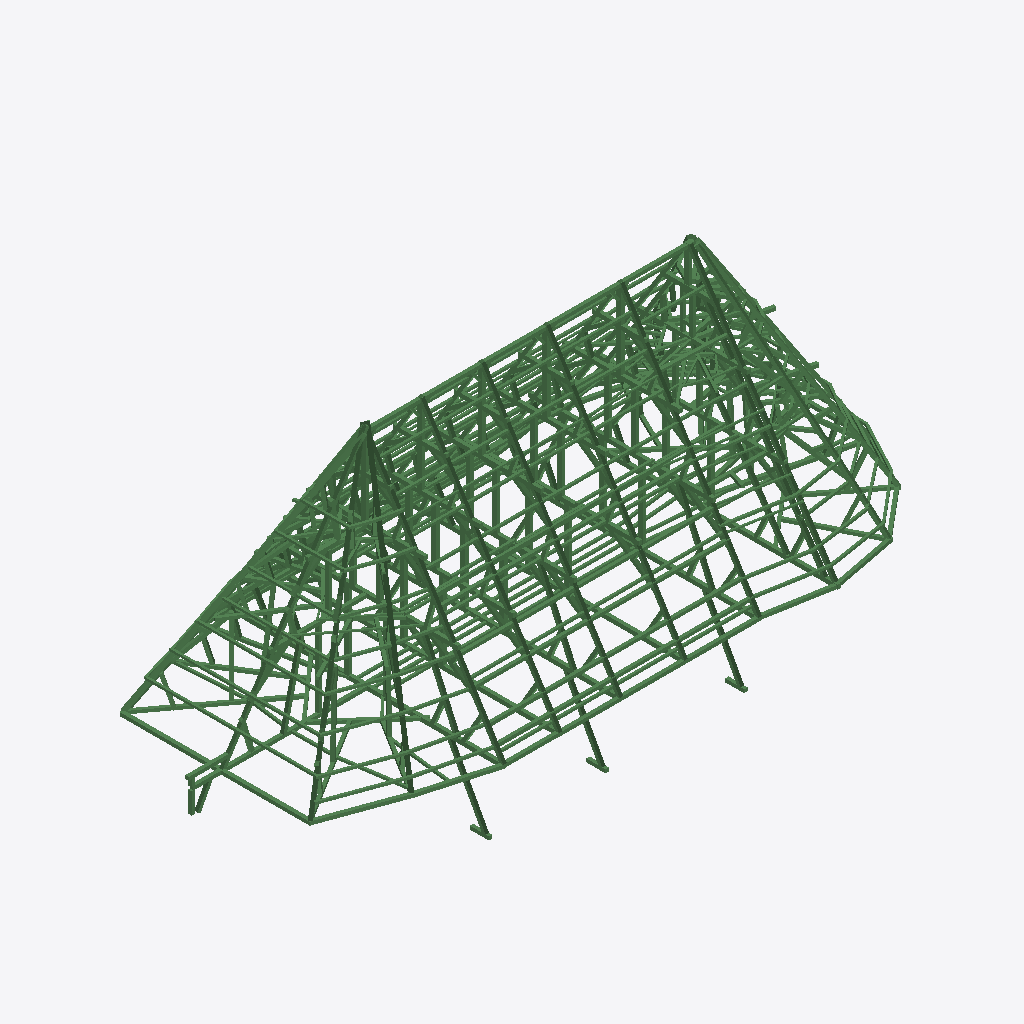
Isometric view of an IFC building model (IFC-SPF (STEP), schema IFC4, length unit millimetre), seen from the south-west, elements coloured by IFC class (only those large enough to see are counted): 400 beams (green).
Extent 34.2 m × 15.7 m × 15.7 m (x, y, z). Storeys (1): My Storey at 0.00 m. Elements (796): 796 IfcBeam.

HEADER;
FILE_DESCRIPTION(('ViewDefinition[DesignTransferView]'),'2;1');
FILE_NAME('model.ifc','2026-01-31T15:04:20+01:00',(''),(''),'IfcOpenShell 0.8.2','Bonsai 0.8.2','Nobody');
FILE_SCHEMA(('IFC4'));
ENDSEC;
DATA;
#1=IFCPROJECT('0ClcqqswD0Yet8rnopg9Zs',$,'My Project',$,$,$,$,(#14,#26),#9);
#31=IFCSITE('2fT9uYQP93FRQOQlTRzG$Z',$,'My Site',$,$,#54,$,$,$,$,$,$,$,$);
#37=IFCBUILDING('2o6mPNBpX7fekNyEerrCRX',$,'My Building',$,$,#60,$,$,$,$,$,$);
#43=IFCBUILDINGSTOREY('06Ni7_D2rFtvE7chF8Jtuh',$,'My Storey',$,$,#66,$,$,$,$);
#1380=IFCBEAM('3zkN36OPf1KwbAJeNH_M4Y',$,'Cube',$,$,#1718,#1390,$,.BEAM.);
#95=IFCBEAM('3MIeAOJIP0Jhedw$v195wm',$,'Cube',$,$,#135,#105,$,.BEAM.);
#136=IFCBEAM('24IfwGwI54Q9F3WCA0ZA4d',$,'Cube',$,$,#1140,#146,$,.BEAM.);
#263=IFCBEAM('3Gb4kw73fAJRQJlPuz5Tsu',$,'Cube',$,$,#1155,#273,$,.BEAM.);
#163=IFCBEAM('1E5pOtpYH4OR8XvxyiFeCU',$,'Cube',$,$,#1145,#173,$,.BEAM.);
#620=IFCBEAM('1xmPvuzl1B2R54dmOnJxSb',$,'Cube',$,$,#1220,#630,$,.BEAM.);
#211=IFCBEAM('1dpk0FI4H4Vg5xZxprV8h7',$,'Cube',$,$,#1150,#221,$,.BEAM.);
#1968=IFCBEAM('3uL$jpBRnAp8CecMpAQNrx',$,'Cube',$,$,#3031,#1978,$,.BEAM.);
#67=IFCBEAM('18XDvo9S5FgACM6VOmBnlR',$,'Cube',$,$,#83,#78,$,.BEAM.);
#18984=IFCBEAM('2dBJAWFST6FxG6PHP_iBmi',$,'Cube',$,$,#19446,#19000,$,.BEAM.);
#1898=IFCBEAM('1GZl3gqVz0SAeci9xAOhVs',$,'Cube',$,$,#3006,#1908,$,.BEAM.);
#1982=IFCBEAM('2BnXHApjz9WONplOk6clio',$,'Cube',$,$,#3036,#1992,$,.BEAM.);
#20324=IFCBEAM('0kViiTAS1E9wNS0l1t$KFE',$,'Cube',$,$,#20373,#20340,$,.BEAM.);
#1341=IFCBEAM('3e2qtO_Nv5r8mdZ2XNB5wR',$,'Cube',$,$,#12437,#1351,$,.BEAM.);
#6948=IFCBEAM('0sfGKtHxjChP0vGN4oShuQ',$,'Cube',$,$,#7558,#6957,$,.BEAM.);
#20284=IFCBEAM('3lUYw_$cX6Q9FSOF9zIW9V',$,'Cube',$,$,#20453,#20300,$,.BEAM.);
#1611=IFCBEAM('1ma11FkvH3uQFbAJutn$DD',$,'Cube',$,$,#18156,#1621,$,.BEAM.);
#19004=IFCBEAM('0no8OwgIn9gfrVvIxKAOB5',$,'Cube',$,$,#19451,#19020,$,.BEAM.);
#4701=IFCBEAM('22N91diU596OCtXESmVGbD',$,'Cube',$,$,#5567,#4710,$,.BEAM.);
#1633=IFCBEAM('2$BbZGKIb7NAyalp$ZIez9',$,'Cube',$,$,#18166,#1643,$,.BEAM.);
#7936=IFCBEAM('1TKNAtgdr0IgNrnoX6VOdk',$,'Cube',$,$,#8141,#7945,$,.BEAM.);
#1859=IFCBEAM('1GT1h4AlrFUu164BS2EF8N',$,'Cube',$,$,#2991,#1869,$,.BEAM.);
#1622=IFCBEAM('1v9Hc4hrDCc8r1Vo0HIKJM',$,'Cube',$,$,#18161,#1632,$,.BEAM.);
#2511=IFCBEAM('0mJ2DDqHj3bAJU9My$xkmG',$,'Cube',$,$,#3256,#2521,$,.BEAM.);
#9639=IFCBEAM('2XbboX_PLEfwkYAae1rs$l',$,'Cube',$,$,#10152,#9649,$,.BEAM.);
#8838=IFCBEAM('0fr$1wNG59PvoZ4bCv8UDL',$,'Cube',$,$,#9090,#8847,$,.BEAM.);
#12414=IFCBEAM('3SjtkVh4z12f99MCn0u3fC',$,'Cube',$,$,#13107,#12424,$,.BEAM.);
#1600=IFCBEAM('2ZnrCu2bj1aefsOeC0d4Zv',$,'Cube',$,$,#18151,#1610,$,.BEAM.);
#2500=IFCBEAM('1r14HYln58hwhrS$l1E3Ej',$,'Cube',$,$,#3251,#2510,$,.BEAM.);
#3978=IFCBEAM('2nKlO6SibEV8L5fIx0mI_i',$,'Cube',$,$,#4099,#3988,$,.BEAM.);
#752=IFCBEAM('28Ceo3KaLBm9KyfAq0dgeQ',$,'Cube',$,$,#10456,#762,$,.BEAM.);
#2920=IFCBEAM('09Xm2pp5592PJmSODLtCss',$,'Cube',$,$,#3401,#2930,$,.BEAM.);
#11758=IFCBEAM('0EVU0hMmfDqOERoYskg7Gz',$,'Cube',$,$,#20363,#11768,$,.BEAM.);
#9433=IFCBEAM('0hocqYT1jAJxzQYxlBeWdi',$,'Cube',$,$,#10077,#9443,$,.BEAM.);
#1884=IFCBEAM('0Re_3pF8DCc8e2UWa43zvo',$,'Cube.068',$,$,#3001,#1894,$,.BEAM.);
#9904=IFCBEAM('2P0m0ror15V9dXXIMC79Yr',$,'Cube',$,$,#10202,#9914,$,.BEAM.);
#2486=IFCBEAM('2FJbtld4T2EhnvFPNN1ENM',$,'Cube',$,$,#3246,#2496,$,.BEAM.);
#10600=IFCBEAM('1aHjjarkf2xwBJWEl7RbfI',$,'Cube',$,$,#12477,#10610,$,.BEAM.);
#19024=IFCBEAM('20_8c4a_zAGuybPl$CZJ$t',$,'Cube',$,$,#19456,#19040,$,.BEAM.);
#12091=IFCBEAM('1_HpsDJ9PAVR_bXCoDGDdL',$,'Cube',$,$,#20443,#12101,$,.BEAM.);
#2472=IFCBEAM('0LAvbEpe110O9Rph5Gq0yz',$,'Cube',$,$,#3241,#2482,$,.BEAM.);
#3472=IFCBEAM('2nEx_GN3vDvPjcJGmDvXlx',$,'Cube',$,$,#3852,#3482,$,.BEAM.);
#20304=IFCBEAM('3cet_UEvf4jgEDaIru7xdr',$,'Cube',$,$,#20468,#20320,$,.BEAM.);
#6492=IFCBEAM('0XMps4Ahv6tg6ohFMMqQE0',$,'Cube',$,$,#7413,#6501,$,.BEAM.);
#376=IFCBEAM('0tfZ5LzJL6OQ_Evin01cOZ',$,'Cube',$,$,#1175,#386,$,.BEAM.);
#12385=IFCBEAM('0y_qte3bvA9w0eSfPzYaNp',$,'Cube',$,$,#13097,#12395,$,.BEAM.);
#4283=IFCBEAM('2MtkjyDJHBFuXcrPr0tHKZ',$,'Cube',$,$,#5687,#4292,$,.BEAM.);
#6891=IFCBEAM('34wgD8CCLAePzBAeQNdksH',$,'Cube',$,$,#7548,#6900,$,.BEAM.);
#10614=IFCBEAM('0uZfrsAhT4MPS_m2lCuUVy',$,'Cube',$,$,#12482,#10624,$,.BEAM.);
#9717=IFCBEAM('0b6BR3IR9A8h6Qcm$UpF$J',$,'Cube',$,$,#10182,#9726,$,.BEAM.);
#11772=IFCBEAM('038vt_SKTD7eX6wc4qm5ED',$,'Cube',$,$,#20368,#11782,$,.BEAM.);
#3995=IFCBEAM('1m3XNrLsD4LhHYDUx3IQLz',$,'Cube',$,$,#4104,#4005,$,.BEAM.);
#12136=IFCBEAM('0YqJVOrLL4b8Qm8CQVLDi3',$,'Cube',$,$,#20458,#12146,$,.BEAM.);
#11926=IFCBEAM('2ZDURGePr3L9PedLN7cO4l',$,'Cube',$,$,#20383,#11936,$,.BEAM.);
#4663=IFCBEAM('2P1BDtOr1DZAXR8NpAkAas',$,'Cube',$,$,#5183,#4672,$,.BEAM.);
#1468=IFCBEAM('09uFIy9Yj2xPw9Co_g1dth',$,'Cube',$,$,#1758,#1478,$,.BEAM.);
#12105=IFCBEAM('1ayXGQlJT9bB5BcEOA1iCk',$,'Cube',$,$,#20448,#12115,$,.BEAM.);
#13896=IFCBEAM('2OYxdJ1E98ewIYN30Yu_Lv',$,'Cube',$,$,#14863,#13906,$,.BEAM.);
#892=IFCBEAM('1I0XjSPw56TQ8ckNXBEC6d',$,'Cube',$,$,#1280,#902,$,.BEAM.);
#7898=IFCBEAM('2S5BJTPOL1Px86bjKnQj4z',$,'Cube',$,$,#8390,#7907,$,.BEAM.);
#10765=IFCBEAM('1gDKCb$8T8SgSIe$paeEpP',$,'Cube',$,$,#12532,#10775,$,.BEAM.);
#12399=IFCBEAM('3YDFaoBAD4dALk5$U42xsX',$,'Cube',$,$,#13102,#12409,$,.BEAM.);
#19602=IFCBEAM('0Iod7UZ$j5AuDzWLQXC9Y$',$,'Cube',$,$,#20056,#19618,$,.BEAM.);
#4568=IFCBEAM('3RjJFXJOv2ePHGMJkCdHrS',$,'Cube',$,$,#5351,#4577,$,.BEAM.);
#3422=IFCBEAM('0QWpl3LJz61P9$gFyJkjZL',$,'Cube',$,$,#3832,#3432,$,.BEAM.);
#8819=IFCBEAM('0Qu391a4b93vs36F81iqVZ',$,'Cube',$,$,#9070,#8828,$,.BEAM.);
#1873=IFCBEAM('0UJcGzPfzFdfnWyihCZShI',$,'Cube',$,$,#2996,#1883,$,.BEAM.);
#13910=IFCBEAM('11S$RCtF5EYhn2fyM36FMl',$,'Cube',$,$,#14868,#13920,$,.BEAM.);
#556=IFCBEAM('2eThyk9kHFDuyf7nV$KSpU',$,'Cube',$,$,#1210,#566,$,.BEAM.);
#1940=IFCBEAM('3a4sAuYXDDXBv6jwns7fSo',$,'Cube',$,$,#3021,#1950,$,.BEAM.);
#9625=IFCBEAM('13NtY4uiD5WxAyPkIdbdP5',$,'Cube',$,$,#10147,#9635,$,.BEAM.);
#15157=IFCBEAM('0F0vvzkzjFgg1exbNxy7xU',$,'Cube',$,$,#16714,#15167,$,.BEAM.);
#15537=IFCBEAM('3eO3B0tkf8HwySSD6YCE98',$,'Cube',$,$,#16844,#15547,$,.BEAM.);
#15509=IFCBEAM('094T7EA7XFjeNdqn0FthgS',$,'Cube',$,$,#16834,#15519,$,.BEAM.);
#1479=IFCBEAM('3v5$pm6hD99BZEzvv2hpPy',$,'Cube',$,$,#1763,#1489,$,.BEAM.);
#15481=IFCBEAM('2GQvA2FmrDGfuwedRXWZE7',$,'Cube',$,$,#16824,#15491,$,.BEAM.);
#2372=IFCBEAM('3nela0ioL4Mu6OoWNjxIDC',$,'Cube',$,$,#3201,#2382,$,.BEAM.);
#15523=IFCBEAM('31$pvYSAPF5BTIArPNzYYJ',$,'Cube',$,$,#16839,#15533,$,.BEAM.);
#10781=IFCBEAM('27UyyAXGX9cwBLWr38s51b',$,'Cube',$,$,#12537,#10791,$,.BEAM.);
#1954=IFCBEAM('0oOlTOqzjBpgyzSV4we0v6',$,'Cube',$,$,#3026,#1964,$,.BEAM.);
#10628=IFCBEAM('0ZZMg3DWX2auY_Bj6bkdco',$,'Cube',$,$,#12487,#10638,$,.BEAM.);
#13882=IFCBEAM('3nCTcMGqr0g9Nb4tl_Xs7G',$,'Cube',$,$,#14858,#13892,$,.BEAM.);
#10418=IFCBEAM('0LK5AIuaL0IuzqS8q9xZ_c',$,'Cube',$,$,#10466,#10428,$,.BEAM.);
#8046=IFCBEAM('0j0URaqIn8IREvcooaiVKG',$,'Cube',$,$,#9020,#8055,$,.BEAM.);
#1457=IFCBEAM('228ZCXear1IBQa6xPe8Uwp',$,'Cube',$,$,#1753,#1467,$,.BEAM.);
#18761=IFCBEAM('1HuJBK0mzF_ehAzWlfj82o',$,'Cube',$,$,#19401,#18777,$,.BEAM.);
#12178=IFCBEAM('07JKnl5I50z98L8Fc3S89B',$,'Cube',$,$,#13027,#12188,$,.BEAM.);
#969=IFCBEAM('25QAlmwVf3BOTjXO8hxGPQ',$,'Cube',$,$,#1315,#979,$,.BEAM.);
#308=IFCBEAM('2BW_nKavf12hZUhFMY1ziN',$,'Cube',$,$,#12432,#318,$,.BEAM.);
#9893=IFCBEAM('19T7KHOPvAv8OVIIaqYkEn',$,'Cube',$,$,#10187,#9903,$,.BEAM.);
#11912=IFCBEAM('0f03kZgJD1JhzIUL9Mcq5c',$,'Cube',$,$,#20378,#11922,$,.BEAM.);
#10481=IFCBEAM('3i5ez_twrBNu1QLSPOSe5M',$,'Cube',$,$,#12447,#10491,$,.BEAM.);
#13868=IFCBEAM('0AlSXFTOvBfeihChQzRvDv',$,'Cube',$,$,#14853,#13878,$,.BEAM.);
#5827=IFCBEAM('04Qi46ro9EN9xJSy5RLE3J',$,'Cube',$,$,#7408,#5836,$,.BEAM.);
#7998=IFCBEAM('05OAIUKsjAauaOYS6pV2ue',$,'Cube',$,$,#9010,#8007,$,.BEAM.);
#15231=IFCBEAM('2aVclzksT55xw0yF0N9dB$',$,'Cube',$,$,#16734,#15241,$,.BEAM.);
#15814=IFCBEAM('3H0wRFNtDFiRiL97yqveUT',$,'Cube',$,$,#16944,#15824,$,.BEAM.);
#3564=IFCBEAM('3YB4R1w4vBHxLS0QbwDbkJ',$,'Cube',$,$,#3887,#3574,$,.BEAM.);
#15772=IFCBEAM('2LRz9sdJjBHOyEI8980m_c',$,'Cube',$,$,#16929,#15782,$,.BEAM.);
#15730=IFCBEAM('3yewtrQqX5hPEFzFyaA09w',$,'Cube',$,$,#16914,#15740,$,.BEAM.);
#3703=IFCBEAM('0cyBgMEm9CUwEFbCHkUOTS',$,'Cube',$,$,#3937,#3713,$,.BEAM.);
#15649=IFCBEAM('2utH4rfwbCYgM_OS5XDGSC',$,'Cube',$,$,#16884,#15659,$,.BEAM.);
#9850=IFCBEAM('3oeaMP93X3IwMd5gCA1XVg',$,'Cube',$,$,#10197,#9859,$,.BEAM.);
#12150=IFCBEAM('2MiPoR2Z52QQFocOiYAwt9',$,'Cube',$,$,#20463,#12160,$,.BEAM.);
#18781=IFCBEAM('0GTSTVewT2Pv8tJ5x5m72l',$,'Cube',$,$,#19406,#18797,$,.BEAM.);
#3689=IFCBEAM('3L$umcC$T8O9wqdYARw5uF',$,'Cube',$,$,#3932,#3699,$,.BEAM.);
#4264=IFCBEAM('2wDEM$k4f68wzw8XomYU6E',$,'Cube',$,$,#4967,#4273,$,.BEAM.);
#7722=IFCBEAM('07qdKPUOLB8xmpdpFX1Iuq',$,'Cube',$,$,#8045,#7732,$,.BEAM.);
#1490=IFCBEAM('2Az8Gyv5LD9OfbVPmLc0Y7',$,'Cube',$,$,#1768,#1500,$,.BEAM.);
#19682=IFCBEAM('0VYCDWQ3z1lgphqgEWSM9m',$,'Cube',$,$,#20076,#19698,$,.BEAM.);
#703=IFCBEAM('2bdlrMJF1CRu$R9bltBSo8',$,'Cube',$,$,#1240,#713,$,.BEAM.);
#15245=IFCBEAM('05F47cgQ9DphN8aaXXa3iD',$,'Cube',$,$,#16739,#15255,$,.BEAM.);
#8367=IFCBEAM('14vK130Br01hLNCBNitKD5',$,'Cube',$,$,#8880,#8376,$,.BEAM.);
#7711=IFCBEAM('04RahjyTH7n9mLpyfC9qAA',$,'Cube',$,$,#8069,#7721,$,.BEAM.);
#10642=IFCBEAM('2v27fUrI9ASfbVOvPKCwfs',$,'Cube',$,$,#12492,#10652,$,.BEAM.);
#15744=IFCBEAM('1PiRrLVTX5Gvxc0tDYKUrE',$,'Cube',$,$,#16919,#15754,$,.BEAM.);
#15786=IFCBEAM('39uBro5IjD9wosUAfgiMXb',$,'Cube',$,$,#16934,#15796,$,.BEAM.);
#15828=IFCBEAM('0iNLhtNb97UgiyOSRpw1ME',$,'Cube',$,$,#16949,#15838,$,.BEAM.);
#4720=IFCBEAM('2ojRhyfoD8ZvTIeQBZ3o04',$,'Cube',$,$,#5447,#4729,$,.BEAM.);
#342=IFCBEAM('2qRqqsQar2De2ktMxIzsmh',$,'Cube',$,$,#1170,#352,$,.BEAM.);
#18292=IFCBEAM('184wYkasLBDR1Obgf5_xSd',$,'Cube',$,$,#18670,#18308,$,.BEAM.);
#15660=IFCBEAM('3g1_dbgATByvJL4W9PoBVS',$,'Cube',$,$,#16889,#15670,$,.BEAM.);
#15842=IFCBEAM('2r5V38pEz8SRbM5TP57qiV',$,'Cube',$,$,#16954,#15852,$,.BEAM.);
#4009=IFCBEAM('1PMmeKSMfCbvvgeoLNQ9jf',$,'Cube',$,$,#4109,#4019,$,.BEAM.);
#7841=IFCBEAM('1XrLBxM$X6VOjjSuDH05wV',$,'Cube',$,$,#8366,#7850,$,.BEAM.);
#15800=IFCBEAM('3eiNgu6IT4NRdGf0K0Lfz8',$,'Cube',$,$,#16939,#15810,$,.BEAM.);
#4023=IFCBEAM('3X$hsTJyfF_B98B$xXYqD7',$,'Cube',$,$,#4114,#4033,$,.BEAM.);
#9611=IFCBEAM('2Q0CzfIBv9hBLtFFzYMnIW',$,'Cube',$,$,#10142,#9621,$,.BEAM.);
#7366=IFCBEAM('29JF0$dzvDwQwhpTbUAc2g',$,'Cube',$,$,#7473,#7375,$,.BEAM.);
#13854=IFCBEAM('0ouWkKkpzA3ea8V71_lvNU',$,'Cube',$,$,#14848,#13864,$,.BEAM.);
#2152=IFCBEAM('2znimHw_DBrwpIGUPgVR0H',$,'Cube',$,$,#3101,#2162,$,.BEAM.);
#12276=IFCBEAM('2e24dFPO5AswIZQa2M84wl',$,'Cube',$,$,#13062,#12286,$,.BEAM.);
#11996=IFCBEAM('3vX5K3$rD5hQInHvhKmu3w',$,'Cube',$,$,#20408,#12006,$,.BEAM.);
#4815=IFCBEAM('222VAYf1nAvu$FLE5n4$BX',$,'Cube',$,$,#5471,#4824,$,.BEAM.);
#15143=IFCBEAM('03NQ1CKMX6yvua9iMLJTEo',$,'Cube',$,$,#16709,#15153,$,.BEAM.);
#18804=IFCBEAM('2TxLLUWu5AtfVxRx5Us_BG',$,'Cube',$,$,#19391,#18820,$,.BEAM.);
#7917=IFCBEAM('2zaUXgkzz0kP1v62KIzgWW',$,'Cube',$,$,#8207,#7926,$,.BEAM.);
#8976=IFCBEAM('00MqvCdYj96vuYUP5432GN',$,'Cube',$,$,#9055,#8985,$,.BEAM.);
#16262=IFCBEAM('19lJhpgiX9KRw3slW3$pgt',$,'Cube',$,$,#17354,#16272,$,.BEAM.);
#16301=IFCBEAM('2_$AcuQLn9sAB6Hx1dcG83',$,'Cube',$,$,#17119,#16311,$,.BEAM.);
#18312=IFCBEAM('1nBCFegd9ApgYpw5TuGVfi',$,'Cube',$,$,#18675,#18328,$,.BEAM.);
#13384=IFCBEAM('05B9cDODPFLvHqUXETzo57',$,'Cube',$,$,#13778,#13394,$,.BEAM.);
#15259=IFCBEAM('3Zy$9M4OHDoBHFb04bYurY',$,'Cube',$,$,#16744,#15269,$,.BEAM.);
#15129=IFCBEAM('1H4txFerH8oe1H_fr3xnqK',$,'Cube',$,$,#16704,#15139,$,.BEAM.);
#15758=IFCBEAM('3$QRNI_QD6leOch4C0K1lt',$,'Cube',$,$,#16924,#15768,$,.BEAM.);
#2383=IFCBEAM('2jNGXDDZP9i8_2rJ_vKHeJ',$,'Cube',$,$,#3206,#2393,$,.BEAM.);
#6967=IFCBEAM('0_MvO867TEhfpk8bicKpeo',$,'Cube',$,$,#7563,#6976,$,.BEAM.);
#11814=IFCBEAM('0H0dIvSbf9svZYFo9lj1E5',$,'Cube',$,$,#12897,#11824,$,.BEAM.);
#14371=IFCBEAM('3_p3$LD6b9Af41UomDALrN',$,'Cube',$,$,#14883,#14381,$,.BEAM.);
#15495=IFCBEAM('05HcFNWmP0uvTqWTEUdbch',$,'Cube',$,$,#16829,#15505,$,.BEAM.);
#14092=IFCBEAM('0Vf41UL9XDhQ6KNoO$XHF7',$,'Cube',$,$,#14933,#14102,$,.BEAM.);
#16206=IFCBEAM('0voeplXhb719kxs$s$zKbg',$,'Cube',$,$,#17084,#16216,$,.BEAM.);
#14524=IFCBEAM('1YDb1jkln4lQnOoVTAM8dq',$,'Cube',$,$,#15053,#14540,$,.BEAM.);
#15674=IFCBEAM('3Jlnn1d5D7u8b8b_yQdCyI',$,'Cube',$,$,#16894,#15684,$,.BEAM.);
#4169=IFCBEAM('1SrCMgc4DEl8FHkMAaNuCd',$,'Cube',$,$,#4991,#4178,$,.BEAM.);
#15551=IFCBEAM('3_8WD2JKzE3u$bH7c1u8mY',$,'Cube',$,$,#16849,#15561,$,.BEAM.);
#10795=IFCBEAM('3iWL4MVnj41Rsl$EI2KVMH',$,'Cube',$,$,#12542,#10805,$,.BEAM.);
#1355=IFCBEAM('0UrW8a49XBsQjC$gsaGL$w',$,'Cube',$,$,#1708,#1365,$,.BEAM.);
#2394=IFCBEAM('2uSIV$RvL9XP77q3tqxrDO',$,'Cube',$,$,#3211,#2404,$,.BEAM.);
#19822=IFCBEAM('1IJwBB8c9DuhdAqv59lTEL',$,'Cube',$,$,#20111,#19838,$,.BEAM.);
#2229=IFCBEAM('0Dwvo4KWn2LBP98aQqvEuM',$,'Cube',$,$,#3136,#2239,$,.BEAM.);
#7697=IFCBEAM('3gloYMB1D35vJPrHqmtnxB',$,'Cube',$,$,#8090,#7707,$,.BEAM.);
#3717=IFCBEAM('0SQeoVeMr8Qwq1DwwiMWfY',$,'Cube',$,$,#3942,#3727,$,.BEAM.);
#16290=IFCBEAM('1hrQbSIMjEIen1y8hPt9MJ',$,'Cube',$,$,#17114,#16300,$,.BEAM.);
#4245=IFCBEAM('1CfnD4_2j56B8jnXGfVcp4',$,'Cube',$,$,#4943,#4254,$,.BEAM.);
#545=IFCBEAM('2Py6ZpqNLD9h654PniJV_4',$,'Cube',$,$,#1205,#555,$,.BEAM.);
#5016=IFCBEAM('27viFNdPbAfBAdqHbaB0Gw',$,'Cube',$,$,#7433,#5025,$,.BEAM.);
#14298=IFCBEAM('0Ng5rzGir41RlNsBxghewg',$,'Cube',$,$,#15008,#14308,$,.BEAM.);
#2405=IFCBEAM('0RR6T__Ef2buOoJ7S_qFfo',$,'Cube',$,$,#3216,#2415,$,.BEAM.);
#2419=IFCBEAM('3iYNKQXgL8b9TWLCcUBKY0',$,'Cube',$,$,#3221,#2429,$,.BEAM.);
#9169=IFCBEAM('0944wXV55A6xLuvsPb_Ese',$,'Cube',$,$,#9197,#9179,$,.BEAM.);
#18824=IFCBEAM('1H5hWPIYrBbfcr0qF2lYrC',$,'Cube',$,$,#19396,#18840,$,.BEAM.);
#2010=IFCBEAM('3FDswikgvBWvwPSw3jhm5Q',$,'Cube',$,$,#3046,#2020,$,.BEAM.);
#16178=IFCBEAM('0ry0yBEMX9Kf3iUP4xu2zJ',$,'Cube',$,$,#17074,#16188,$,.BEAM.);
#2447=IFCBEAM('2aU61E_A55tO6zua9AJY9x',$,'Cube',$,$,#3231,#2457,$,.BEAM.);
#14064=IFCBEAM('051Hs4WKX9JRavQzsfkpsO',$,'Cube',$,$,#16694,#14074,$,.BEAM.);
#10523=IFCBEAM('3Wanwls7zAEeDhK0CEBsGw',$,'Cube',$,$,#12462,#10533,$,.BEAM.);
#11800=IFCBEAM('1XSkpEjtTFVBlwRWl_YXn9',$,'Cube',$,$,#12892,#11810,$,.BEAM.);
#12038=IFCBEAM('0Bh8i_bvzDw9JedGGLh_uI',$,'Cube',$,$,#20423,#12048,$,.BEAM.);
#11898=IFCBEAM('32Ka3vWaHBwQ2zrqGbPFBg',$,'Cube',$,$,#12927,#11908,$,.BEAM.);
#1501=IFCBEAM('2vOxILQIv8$AD$zHC3XlZu',$,'Cube',$,$,#18106,#1511,$,.BEAM.);
#15273=IFCBEAM('0ChDrs7EbCpe6V6t5s7Mw1',$,'Cube',$,$,#16749,#15283,$,.BEAM.);
#18329=IFCBEAM('39i6RucTb0Fv7UMOiOJyVE',$,'Cube',$,$,#18680,#18345,$,.BEAM.);
#9405=IFCBEAM('3mreE3fpv9kg24ss8uxSX3',$,'Cube',$,$,#10067,#9415,$,.BEAM.);
#15315=IFCBEAM('0AM01kAXbAoPG2BIbOC40A',$,'Cube',$,$,#16764,#15325,$,.BEAM.);
#7097=IFCBEAM('0aiB$$mhjFYwQAL1d0c3FU',$,'Cube',$,$,#7593,#7106,$,.BEAM.);
#13568=IFCBEAM('0ZtnSVCSvCDwi4RUl6tONW',$,'Cube',$,$,#13843,#13584,$,.BEAM.);
#15688=IFCBEAM('1V1agAroHF7vAKA5ldbjcQ',$,'Cube',$,$,#16899,#15698,$,.BEAM.);
#1912=IFCBEAM('1tyaCQyVH2_e9fhZ8jzR1r',$,'Cube',$,$,#3011,#1922,$,.BEAM.);
#14103=IFCBEAM('2X6PSqrmn3E8YaUY3gMh32',$,'Cube',$,$,#14938,#14113,$,.BEAM.);
#7808=IFCBEAM('2WTm5bfMb2xBWloj0v1kuP',$,'Cube',$,$,#8609,#7818,$,.BEAM.);
#14385=IFCBEAM('1sWhFNvynAbRkN9d$5sbt9',$,'Cube',$,$,#14888,#14395,$,.BEAM.);
#14544=IFCBEAM('2ZcqRc_JTDYA$7CBgAAed6',$,'Cube',$,$,#15058,#14560,$,.BEAM.);
#8091=IFCBEAM('2ZqRNQxXX38AjSKGvHspjM',$,'Cube',$,$,#9030,#8100,$,.BEAM.);
#15856=IFCBEAM('2VNdPIWqTBshkhzloA4UCO',$,'Cube',$,$,#16959,#15866,$,.BEAM.);
#3589=IFCBEAM('3YNrW$dSb8LxxKYOU0UNY7',$,'Cube',$,$,#3897,#3599,$,.BEAM.);
#4226=IFCBEAM('2T8B5eU2r72QlH2nzp7dXI',$,'Cube',$,$,#5015,#4235,$,.BEAM.);
#8610=IFCBEAM('0Jex$1B8b7pe5WlXxhKnfO',$,'Cube',$,$,#9140,#8616,$,.BEAM.);
#10670=IFCBEAM('0iS$E6Xtj8oRWt8oiMw0Xm',$,'Cube',$,$,#12502,#10680,$,.BEAM.);
#16483=IFCBEAM('31MnbHWcn2F9O4bHK49p4$',$,'Cube',$,$,#17184,#16493,$,.BEAM.);
#4850=IFCBEAM('1UzrPGBxj8OgitHGFBFC3S',$,'Cube',$,$,#5495,#4859,$,.BEAM.);
#7750=IFCBEAM('1eTLkptjXETOBO63D6V1R7',$,'Cube',$,$,#8114,#7760,$,.BEAM.);
#15287=IFCBEAM('2OknAiZvr1_u6AswbhfS2A',$,'Cube',$,$,#16754,#15297,$,.BEAM.);
#409=IFCBEAM('2dDfpUtIT3ovH_0HjmrUE9',$,'Cube',$,$,#1180,#419,$,.BEAM.);
#15329=IFCBEAM('09n_ubYW10ofPQnDbEcR_x',$,'Cube',$,$,#16769,#15339,$,.BEAM.);
#502=IFCBEAM('0XLpSIaIv3dR7M4D0wpKdu',$,'Cube',$,$,#1195,#512,$,.BEAM.);
#13395=IFCBEAM('2hrBDZBynDhxNu4y9rZ6fp',$,'Cube',$,$,#13783,#13405,$,.BEAM.);
#14399=IFCBEAM('3Q_HVNXyf34wJo7eWHuHug',$,'Cube',$,$,#15018,#14409,$,.BEAM.);
#16497=IFCBEAM('2oFUZ1ceL5lwzOgbZp_LvM',$,'Cube',$,$,#17189,#16507,$,.BEAM.);
#11856=IFCBEAM('1kD$zOw3PFow4cd1a5yd15',$,'Cube',$,$,#12912,#11866,$,.BEAM.);
#14564=IFCBEAM('1mz9ffYlfDb8OBE7KbIw53',$,'Cube',$,$,#15063,#14580,$,.BEAM.);
#15702=IFCBEAM('1HaikA8un3N8fLo2SalEhs',$,'Cube',$,$,#16904,#15712,$,.BEAM.);
#11744=IFCBEAM('0FEJoBVUrF091tpIZQqRV2',$,'Cube',$,$,#20358,#11754,$,.BEAM.);
#14117=IFCBEAM('0sPHYInBD6Pw5LZ5QAl5NE',$,'Cube',$,$,#14943,#14127,$,.BEAM.);
#10988=IFCBEAM('2$SiB7D3XBROU3YdbdKmnu',$,'Cube',$,$,#12602,#10998,$,.BEAM.);
#15870=IFCBEAM('1gH6l61ib00BROxlAyQNrm',$,'Cube',$,$,#16964,#15880,$,.BEAM.);
#9141=IFCBEAM('3NtgCZ$Az35QvR6DDvzFYU',$,'Cube',$,$,#9187,#9151,$,.BEAM.);
#9198=IFCBEAM('2GVLd4FLT48fRhdTBYl0tX',$,'Cube',$,$,#9992,#9208,$,.BEAM.);
#15301=IFCBEAM('0T9Ks7KyP1RB2nvMVbUh1Z',$,'Cube',$,$,#16759,#15311,$,.BEAM.);
#7736=IFCBEAM('03AsgzTxLEhuZ28PeTBexO',$,'Cube',$,$,#7997,#7746,$,.BEAM.);
#9155=IFCBEAM('0AXUj8Bbj25Q_Y2zTrFz$E',$,'Cube',$,$,#9192,#9165,$,.BEAM.);
#1677=IFCBEAM('1fFpALZEP588u7NKR8nSYL',$,'Cube',$,$,#18181,#1687,$,.BEAM.);
#8070=IFCBEAM('0QwuoCurH8iO6ITCXefDqH',$,'Cube',$,$,#9025,#8076,$,.BEAM.);
#735=IFCBEAM('0VWgCd7_rAQvQ2bnsgbxzi',$,'Cube',$,$,#1245,#745,$,.BEAM.);
#9226=IFCBEAM('0wTD7XbfvA4g0wEHGslAUb',$,'Cube',$,$,#10002,#9236,$,.BEAM.);
#15343=IFCBEAM('0gASGsoWPBPwUkE2Z2C0_R',$,'Cube',$,$,#16774,#15353,$,.BEAM.);
#15716=IFCBEAM('2moYs8OKr2R84Mlu7HWG$S',$,'Cube',$,$,#16909,#15726,$,.BEAM.);
#18349=IFCBEAM('1eUcn9dE582QPQoVXfg9cJ',$,'Cube',$,$,#18685,#18365,$,.BEAM.);
#14413=IFCBEAM('3DD6V63mD2_gA1$YzxdIJb',$,'Cube',$,$,#15023,#14423,$,.BEAM.);
#4188=IFCBEAM('3z6pZgGXP628QXbDm8YsFo',$,'Cube',$,$,#4895,#4197,$,.BEAM.);
#7062=IFCBEAM('0uS2EMjj591AOcHYFhs$kc',$,'Cube',$,$,#7583,#7071,$,.BEAM.);
#14131=IFCBEAM('1O9ow0QGTEWut8YcKtYwWI',$,'Cube',$,$,#14948,#14141,$,.BEAM.);
#13551=IFCBEAM('28aje7esn2Q8XhGU0VCB9c',$,'Cube',$,$,#13818,#13567,$,.BEAM.);
#14584=IFCBEAM('1$2TyhFrX4XQtF7plnLCbr',$,'Cube',$,$,#15068,#14600,$,.BEAM.);
#2433=IFCBEAM('19vj_g6R952AQ1BdTUl_q4',$,'Cube',$,$,#3226,#2443,$,.BEAM.);
#19582=IFCBEAM('1Nmebkkl5AXOliU7magSpV',$,'Cube',$,$,#20051,#19598,$,.BEAM.);
#15884=IFCBEAM('2R8CbcE_D2DRz74ATG1WvJ',$,'Cube',$,$,#16969,#15894,$,.BEAM.);
#1996=IFCBEAM('0OB35MqMPBYuW55S787ewK',$,'Cube',$,$,#3041,#2006,$,.BEAM.);
ENDSEC;
